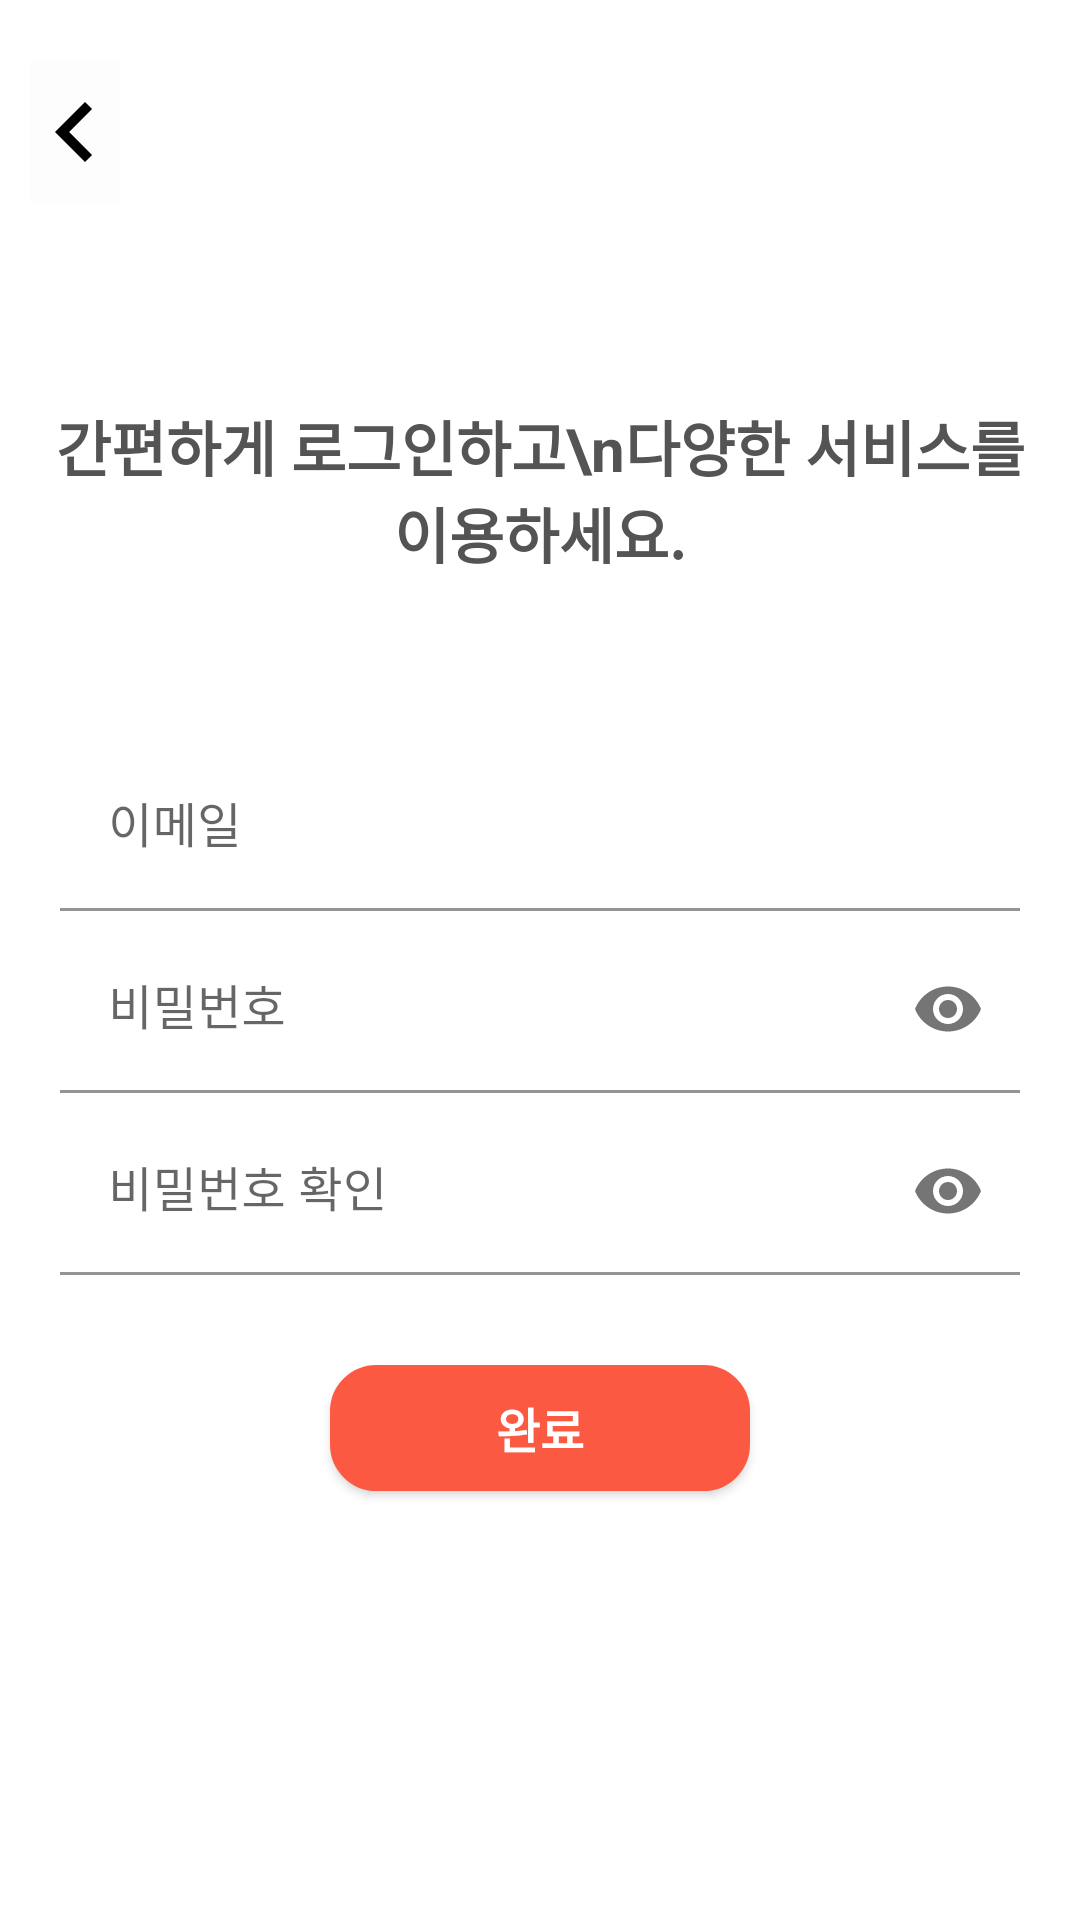

The Android layout XML behind this screen, and the referenced resources:
<!-- AndroidManifest.xml: application theme Theme.DaBaJo -->
<!-- res/layout/activity_sign_up.xml -->
<?xml version="1.0" encoding="utf-8"?>
<LinearLayout xmlns:android="http://schemas.android.com/apk/res/android"
    xmlns:app="http://schemas.android.com/apk/res-auto"
    xmlns:tools="http://schemas.android.com/tools"
    android:layout_width="match_parent"
    android:layout_height="match_parent"
    android:orientation="vertical"
    android:padding="10dp">

    <ImageButton
        android:id="@+id/goBackButton"
        android:layout_width="30dp"
        android:layout_height="48dp"
        android:layout_marginTop="10dp"
        android:background="#FDFDFD"
        app:srcCompat="@drawable/ic_navigate_before_black_24dp" />

    <TextView
        android:id="@+id/login"
        android:layout_width="match_parent"
        android:layout_height="150dp"
        android:layout_marginTop="20dp"
        android:gravity="center"
        android:text="간편하게 로그인하고\n다양한 서비스를 이용하세요."
        android:textColor="#545454"
        android:textSize="20sp"
        android:textStyle="bold" />

    <LinearLayout
        android:layout_width="match_parent"
        android:layout_height="match_parent"
        android:orientation="vertical"
        android:padding="10dp">

        <com.google.android.material.textfield.TextInputLayout
            android:layout_width="match_parent"
            android:layout_height="wrap_content"
            android:layout_centerHorizontal="true"
            android:layout_centerVertical="true"
            app:boxBackgroundColor="@color/white">

            <EditText
                android:id="@+id/emailEditText"
                android:layout_width="match_parent"
                android:layout_height="wrap_content"
                android:layout_marginBottom="5dp"
                android:ems="10"
                android:hint="이메일"
                android:inputType="textEmailAddress"
                android:minHeight="48dp" />
        </com.google.android.material.textfield.TextInputLayout>

        <com.google.android.material.textfield.TextInputLayout
            android:layout_width="match_parent"
            android:layout_height="wrap_content"
            android:layout_centerHorizontal="true"
            android:layout_centerVertical="true"
            app:boxBackgroundColor="@color/white"
            app:passwordToggleEnabled="true">

            <EditText
                android:id="@+id/passwordEditText"
                android:layout_width="match_parent"
                android:layout_height="wrap_content"
                android:layout_marginBottom="5dp"
                android:ems="10"
                android:hint="비밀번호"
                android:inputType="textPassword"

                android:minHeight="48dp" />
        </com.google.android.material.textfield.TextInputLayout>

        <com.google.android.material.textfield.TextInputLayout
            android:layout_width="match_parent"
            android:layout_height="wrap_content"
            android:layout_centerHorizontal="true"
            android:layout_centerVertical="true"
            app:boxBackgroundColor="@color/white"
            app:passwordToggleEnabled="true">

            <EditText
                android:id="@+id/passwordCheckEditText"
                android:layout_width="match_parent"
                android:layout_height="wrap_content"
                android:layout_marginBottom="5dp"
                android:ems="10"
                android:hint="비밀번호 확인"
                android:inputType="textPassword"
                android:minHeight="48dp" />
        </com.google.android.material.textfield.TextInputLayout>

        <LinearLayout
            android:layout_width="match_parent"
            android:layout_height="match_parent"
            android:orientation="horizontal">

            <androidx.appcompat.widget.AppCompatButton
                android:id="@+id/signupButton"
                android:layout_width="100dp"
                android:layout_height="42dp"
                android:layout_marginLeft="90dp"
                android:layout_marginTop="25dp"
                android:layout_marginRight="90dp"
                android:layout_weight="1"
                android:background="@drawable/button_background_red"
                android:gravity="center"
                android:text="완료"
                android:textColor="#FFFFFF"
                android:textSize="16sp"
                android:textStyle="bold"
                tools:ignore="DuplicateSpeakableTextCheck"  />

        </LinearLayout>

    </LinearLayout>

</LinearLayout>
<!-- resources referenced by this layout -->
<resources>
  <color name="white">#FFFFFFFF</color>
  <!-- drawable button_background_red (drawable) -->
  <?xml version="1.0" encoding="utf-8"?>
  <shape xmlns:android="http://schemas.android.com/apk/res/android">
      android:padding="10dp"
      android:shape="rectangle" >
      <solid android:color="#FC5943" />
      <corners
          android:bottomLeftRadius="15dp"
          android:bottomRightRadius="15dp"
          android:topLeftRadius="15dp"
          android:topRightRadius="15dp" />
      <stroke
          android:width="1dp"
          android:color="#FC5943" />
  </shape>
  <!-- drawable ic_navigate_before_black_24dp (drawable) -->
  <vector xmlns:android="http://schemas.android.com/apk/res/android"
      android:width="40dp"
      android:height="40dp"
      android:viewportWidth="24"
      android:viewportHeight="24">
    <path
        android:pathData="M15.41,7.41L14,6l-6,6 6,6 1.41,-1.41L10.83,12z"
        android:fillColor="#000000"/>
  </vector>
  <style name="Theme.DaBaJo" parent="Theme.MaterialComponents.DayNight.DarkActionBar">
          
          <item name="colorPrimary">@color/purple_500</item>
          <item name="colorPrimaryVariant">#FB5943</item>
          <item name="colorOnPrimary">@color/white</item>
          
          <item name="colorSecondary">@color/teal_200</item>
          <item name="colorSecondaryVariant">@color/teal_700</item>
          <item name="colorOnSecondary">@color/black</item>
          
          <item name="android:statusBarColor" tools:targetApi="l">?attr/colorPrimaryVariant</item>
          
      </style>
  <color name="purple_500">#FF6200EE</color>
  <color name="teal_200">#FF03DAC5</color>
  <color name="teal_700">#FF018786</color>
  <color name="black">#FF000000</color>
</resources>
